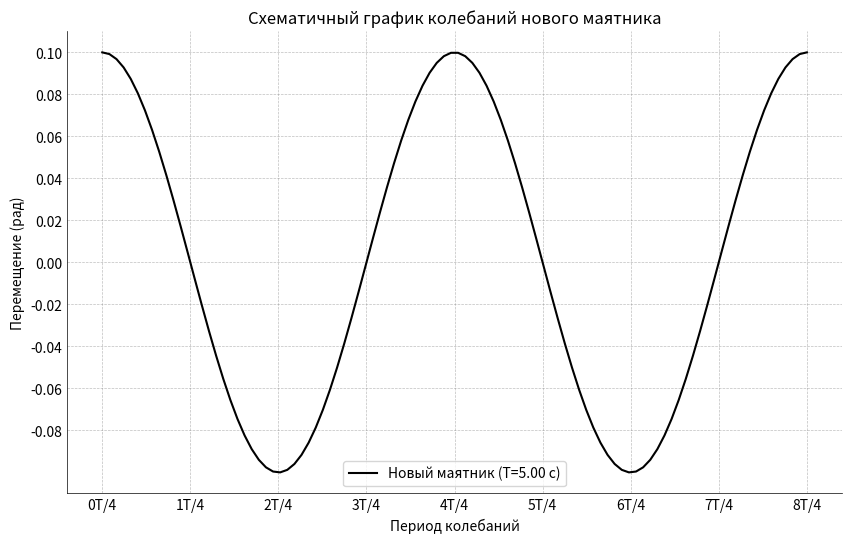

Python code for this plot:
import matplotlib.pyplot as plt
import math

# Исходные данные
T1 = 3
T2 = 4
T = math.sqrt(T1**2 + T2**2)  # период нового маятника
theta0 = 0.1  # Амплитуда (в радианах)
duration = 10  # Время моделирования (в секундах)
num_points = 100  # Увеличиваем число точек для гладкости

# Расчет циклической частоты для нового маятника
omega = 2 * math.pi / T

# Создание массива времени
t = [duration * i / (num_points - 1) for i in range(num_points)]

# Вычисление угловых смещений только для нового маятника
theta = [theta0 * math.cos(omega * ti) for ti in t]

# Создание графика
plt.figure(figsize=(10, 6))
plt.plot(t, theta, label=f'Новый маятник (T={T:.2f} с)', linestyle='-', color='black')
plt.ylabel('Перемещение (рад)')  # Ось Y - перемещение
plt.title('Схематичный график колебаний нового маятника')


ax = plt.gca() # Получаем текущую систему координат
ax.spines['top'].set_visible(False)
ax.spines['right'].set_visible(False)
ax.spines['bottom'].set_linewidth(0.5)
ax.spines['left'].set_linewidth(0.5)
plt.tick_params(axis='both', which='both', length=0) # Убираем метки

plt.legend()


# Ось X - период с шагом T/4
x_ticks = []
x_labels = []
max_time = max(t)
for t_step in range(11):
  current_x_tick = t_step * T/4
  if current_x_tick <= max_time:
    x_ticks.append(current_x_tick)
    x_labels.append(f'{t_step}T/4')
plt.xticks(x_ticks, x_labels)  # Установка делений и подписей на оси X
plt.xlabel('Период колебаний')  # Ось X - период колебаний


# Ось Y - деления с шагом 0.02
min_y = min(theta)
max_y = max(theta)
y_ticks = [i * 0.02 for i in range(int(min_y / 0.02), int(max_y / 0.02) + 1)]
plt.yticks(y_ticks)

# Добавляем сетку
plt.grid(True, which='both', linestyle='--', linewidth=0.5, color='gray', alpha=0.5)
plt.show()
